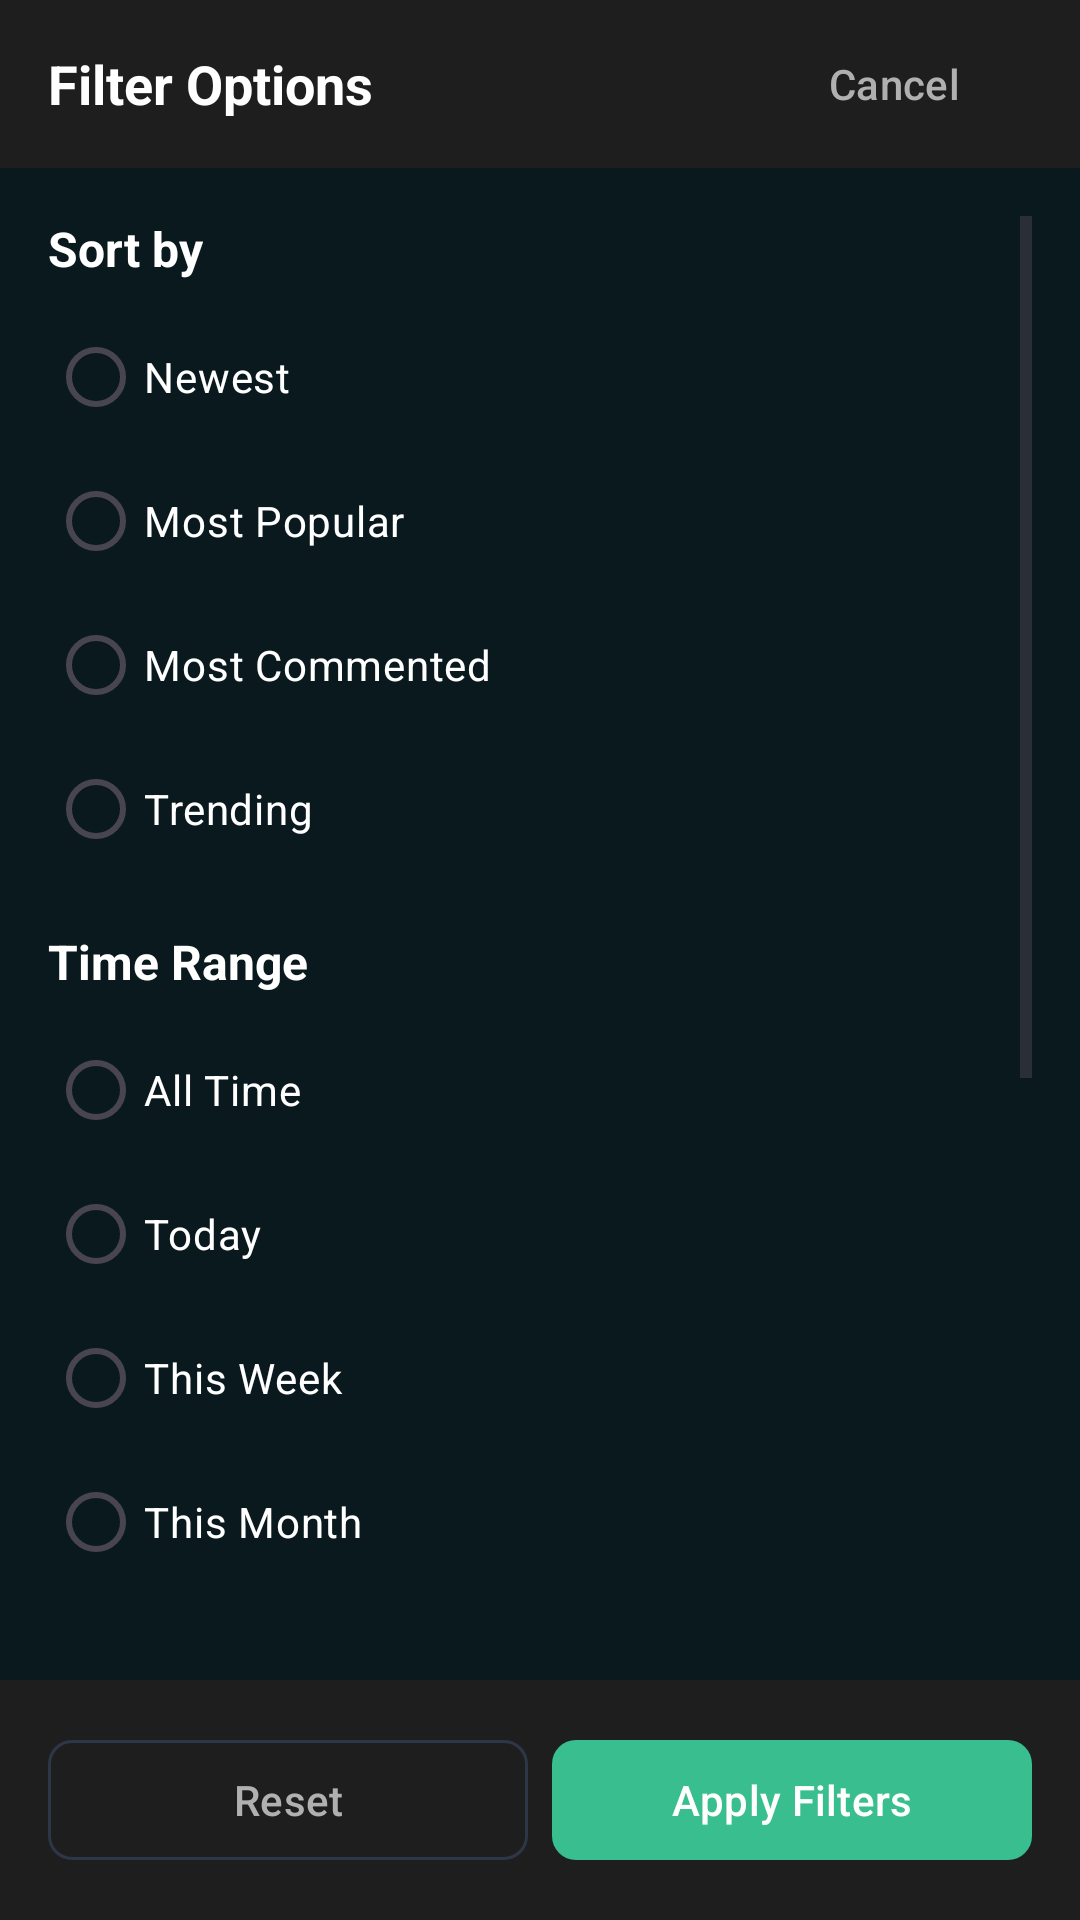

Android layout source for this screen:
<!-- AndroidManifest.xml: application theme Theme.Appattt -->
<!-- res/layout/fragment_filter_dialog.xml -->
<?xml version="1.0" encoding="utf-8"?>
<LinearLayout xmlns:android="http://schemas.android.com/apk/res/android"
    xmlns:app="http://schemas.android.com/apk/res-auto"
    android:layout_width="match_parent"
    android:layout_height="match_parent"
    android:orientation="vertical"
    android:background="@color/cyber_background">

    
    <LinearLayout
        android:layout_width="match_parent"
        android:layout_height="56dp"
        android:orientation="horizontal"
        android:gravity="center_vertical"
        android:background="@color/cyber_card_background"
        android:paddingHorizontal="16dp">

        <TextView
            android:layout_width="0dp"
            android:layout_height="wrap_content"
            android:layout_weight="1"
            android:text="Filter Options"
            android:textColor="@color/cyber_text_primary"
            android:textSize="18sp"
            android:textStyle="bold" />

        <Button
            android:id="@+id/btnCancel"
            android:layout_width="wrap_content"
            android:layout_height="wrap_content"
            android:text="Cancel"
            android:textColor="@color/cyber_text_secondary"
            android:background="?attr/selectableItemBackgroundBorderless" />

    </LinearLayout>

    <ScrollView
        android:layout_width="match_parent"
        android:layout_height="0dp"
        android:layout_weight="1"
        android:padding="16dp">

        <LinearLayout
            android:layout_width="match_parent"
            android:layout_height="wrap_content"
            android:orientation="vertical">

            
            <TextView
                android:layout_width="wrap_content"
                android:layout_height="wrap_content"
                android:text="Sort by"
                android:textColor="@color/cyber_text_primary"
                android:textSize="16sp"
                android:textStyle="bold"
                android:layout_marginBottom="8dp" />

            <RadioGroup
                android:id="@+id/radioGroupSort"
                android:layout_width="match_parent"
                android:layout_height="wrap_content"
                android:orientation="vertical"
                android:layout_marginBottom="16dp">

                <RadioButton
                    android:id="@+id/radioNewest"
                    android:layout_width="match_parent"
                    android:layout_height="wrap_content"
                    android:text="Newest"
                    android:textColor="@color/cyber_text_primary"
                    android:paddingVertical="8dp" />

                <RadioButton
                    android:id="@+id/radioPopular"
                    android:layout_width="match_parent"
                    android:layout_height="wrap_content"
                    android:text="Most Popular"
                    android:textColor="@color/cyber_text_primary"
                    android:paddingVertical="8dp" />

                <RadioButton
                    android:id="@+id/radioMostCommented"
                    android:layout_width="match_parent"
                    android:layout_height="wrap_content"
                    android:text="Most Commented"
                    android:textColor="@color/cyber_text_primary"
                    android:paddingVertical="8dp" />

                <RadioButton
                    android:id="@+id/radioTrending"
                    android:layout_width="match_parent"
                    android:layout_height="wrap_content"
                    android:text="Trending"
                    android:textColor="@color/cyber_text_primary"
                    android:paddingVertical="8dp" />

            </RadioGroup>

            
            <TextView
                android:layout_width="wrap_content"
                android:layout_height="wrap_content"
                android:text="Time Range"
                android:textColor="@color/cyber_text_primary"
                android:textSize="16sp"
                android:textStyle="bold"
                android:layout_marginBottom="8dp" />

            <RadioGroup
                android:id="@+id/radioGroupTime"
                android:layout_width="match_parent"
                android:layout_height="wrap_content"
                android:orientation="vertical"
                android:layout_marginBottom="16dp">

                <RadioButton
                    android:id="@+id/radioAllTime"
                    android:layout_width="match_parent"
                    android:layout_height="wrap_content"
                    android:text="All Time"
                    android:textColor="@color/cyber_text_primary"
                    android:paddingVertical="8dp" />

                <RadioButton
                    android:id="@+id/radioToday"
                    android:layout_width="match_parent"
                    android:layout_height="wrap_content"
                    android:text="Today"
                    android:textColor="@color/cyber_text_primary"
                    android:paddingVertical="8dp" />

                <RadioButton
                    android:id="@+id/radioWeek"
                    android:layout_width="match_parent"
                    android:layout_height="wrap_content"
                    android:text="This Week"
                    android:textColor="@color/cyber_text_primary"
                    android:paddingVertical="8dp" />

                <RadioButton
                    android:id="@+id/radioMonth"
                    android:layout_width="match_parent"
                    android:layout_height="wrap_content"
                    android:text="This Month"
                    android:textColor="@color/cyber_text_primary"
                    android:paddingVertical="8dp" />

                <RadioButton
                    android:id="@+id/radioYear"
                    android:layout_width="match_parent"
                    android:layout_height="wrap_content"
                    android:text="This Year"
                    android:textColor="@color/cyber_text_primary"
                    android:paddingVertical="8dp" />

            </RadioGroup>

            
            <TextView
                android:layout_width="wrap_content"
                android:layout_height="wrap_content"
                android:text="Status"
                android:textColor="@color/cyber_text_primary"
                android:textSize="16sp"
                android:textStyle="bold"
                android:layout_marginBottom="8dp" />

            <LinearLayout
                android:layout_width="match_parent"
                android:layout_height="wrap_content"
                android:orientation="vertical"
                android:layout_marginBottom="16dp">

                <CheckBox
                    android:id="@+id/cbSolved"
                    android:layout_width="match_parent"
                    android:layout_height="wrap_content"
                    android:text="Show Solved Only"
                    android:textColor="@color/cyber_text_primary"
                    android:paddingVertical="4dp" />

                <CheckBox
                    android:id="@+id/cbPinned"
                    android:layout_width="match_parent"
                    android:layout_height="wrap_content"
                    android:text="Show Pinned Only"
                    android:textColor="@color/cyber_text_primary"
                    android:paddingVertical="4dp" />

                <CheckBox
                    android:id="@+id/cbNoReplies"
                    android:layout_width="match_parent"
                    android:layout_height="wrap_content"
                    android:text="Show No Replies"
                    android:textColor="@color/cyber_text_primary"
                    android:paddingVertical="4dp" />

            </LinearLayout>

            
            <TextView
                android:layout_width="wrap_content"
                android:layout_height="wrap_content"
                android:text="Difficulty"
                android:textColor="@color/cyber_text_primary"
                android:textSize="16sp"
                android:textStyle="bold"
                android:layout_marginBottom="8dp" />

            <com.google.android.material.chip.ChipGroup
                android:id="@+id/chipGroupDifficulties"
                android:layout_width="match_parent"
                android:layout_height="wrap_content"
                android:layout_marginBottom="16dp"
                app:chipSpacingHorizontal="4dp"
                app:chipSpacingVertical="4dp"
                app:singleLine="false" />

            
            <TextView
                android:layout_width="wrap_content"
                android:layout_height="wrap_content"
                android:text="Category"
                android:textColor="@color/cyber_text_primary"
                android:textSize="16sp"
                android:textStyle="bold"
                android:layout_marginBottom="8dp" />

            <com.google.android.material.chip.ChipGroup
                android:id="@+id/chipGroupCategories"
                android:layout_width="match_parent"
                android:layout_height="wrap_content"
                android:layout_marginBottom="24dp"
                app:chipSpacingHorizontal="4dp"
                app:chipSpacingVertical="4dp"
                app:singleLine="false" />

        </LinearLayout>

    </ScrollView>

    
    <LinearLayout
        android:layout_width="match_parent"
        android:layout_height="wrap_content"
        android:orientation="horizontal"
        android:padding="16dp"
        android:background="@color/cyber_card_background">

        <Button
            android:id="@+id/btnReset"
            android:layout_width="0dp"
            android:layout_height="48dp"
            android:layout_weight="1"
            android:text="Reset"
            android:textColor="@color/cyber_text_secondary"
            app:backgroundTint="@color/cyber_card_background"
            app:cornerRadius="8dp"
            app:strokeColor="@color/cyber_border"
            app:strokeWidth="1dp"
            android:layout_marginEnd="8dp" />

        <Button
            android:id="@+id/btnApply"
            android:layout_width="0dp"
            android:layout_height="48dp"
            android:layout_weight="1"
            android:text="Apply Filters"
            android:textColor="@color/cyber_text_primary"
            app:backgroundTint="@color/cyber_green_main"
            app:cornerRadius="8dp" />

    </LinearLayout>

</LinearLayout>
<!-- resources referenced by this layout -->
<resources>
  <color name="cyber_background">#0A191E</color>
  <color name="cyber_border">#2D3748</color>
  <color name="cyber_card_background">#1E1E1E</color>
  <color name="cyber_green_main">#39BF8F</color>
  <color name="cyber_text_primary">#FFFFFF</color>
  <color name="cyber_text_secondary">#B0B0B0</color>
  <style name="Theme.Appattt" parent="Base.Theme.Appattt" />
  <style name="Base.Theme.Appattt" parent="Theme.Material3.DayNight.NoActionBar">
          
          
      </style>
</resources>
